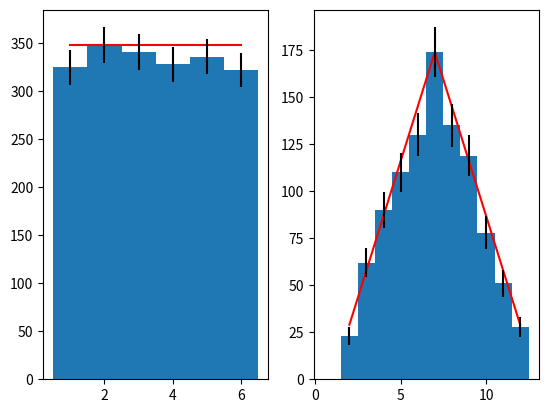

The script that saved this image:
import numpy as np
import scipy.stats as stats
import matplotlib.pyplot as plt

x = np.random.randint(1, 7, 1000)
y = np.random.randint(1, 7, 1000)

counts = [
    len([x for x in np.concatenate((x, y)) if x == i]) for i in range(1, 7)
]
count_sum = [len([x for x in (x + y) if x == i]) for i in range(1, 13)]
men_std = np.sqrt(counts)
men_counts_std = np.sqrt(count_sum)
width = 1.0
plt.subplot(1, 2, 1)
plt.plot([1, 2, 3, 4, 5, 6], 6 * np.max(counts) * np.array(6 * [1/6]),
         color='red')
plt.bar(range(1,7), counts, width=width, yerr=men_std)
plt.subplot(1, 2, 2)
plt.plot([2, 3, 4, 5, 6, 7, 8, 9, 10, 11, 12], 6 * np.max(count_sum) * np.array([
    1 / 36, 2 / 36, 3 / 36, 4 / 36, 5 / 36, 6 / 36, 5 / 36, 4 / 36, 3 / 36,
    2 / 36, 1 / 36
]),
         color='red')
plt.bar(range(1, 13), count_sum, width=width, yerr=men_counts_std)
plt.savefig("hw4.png")
